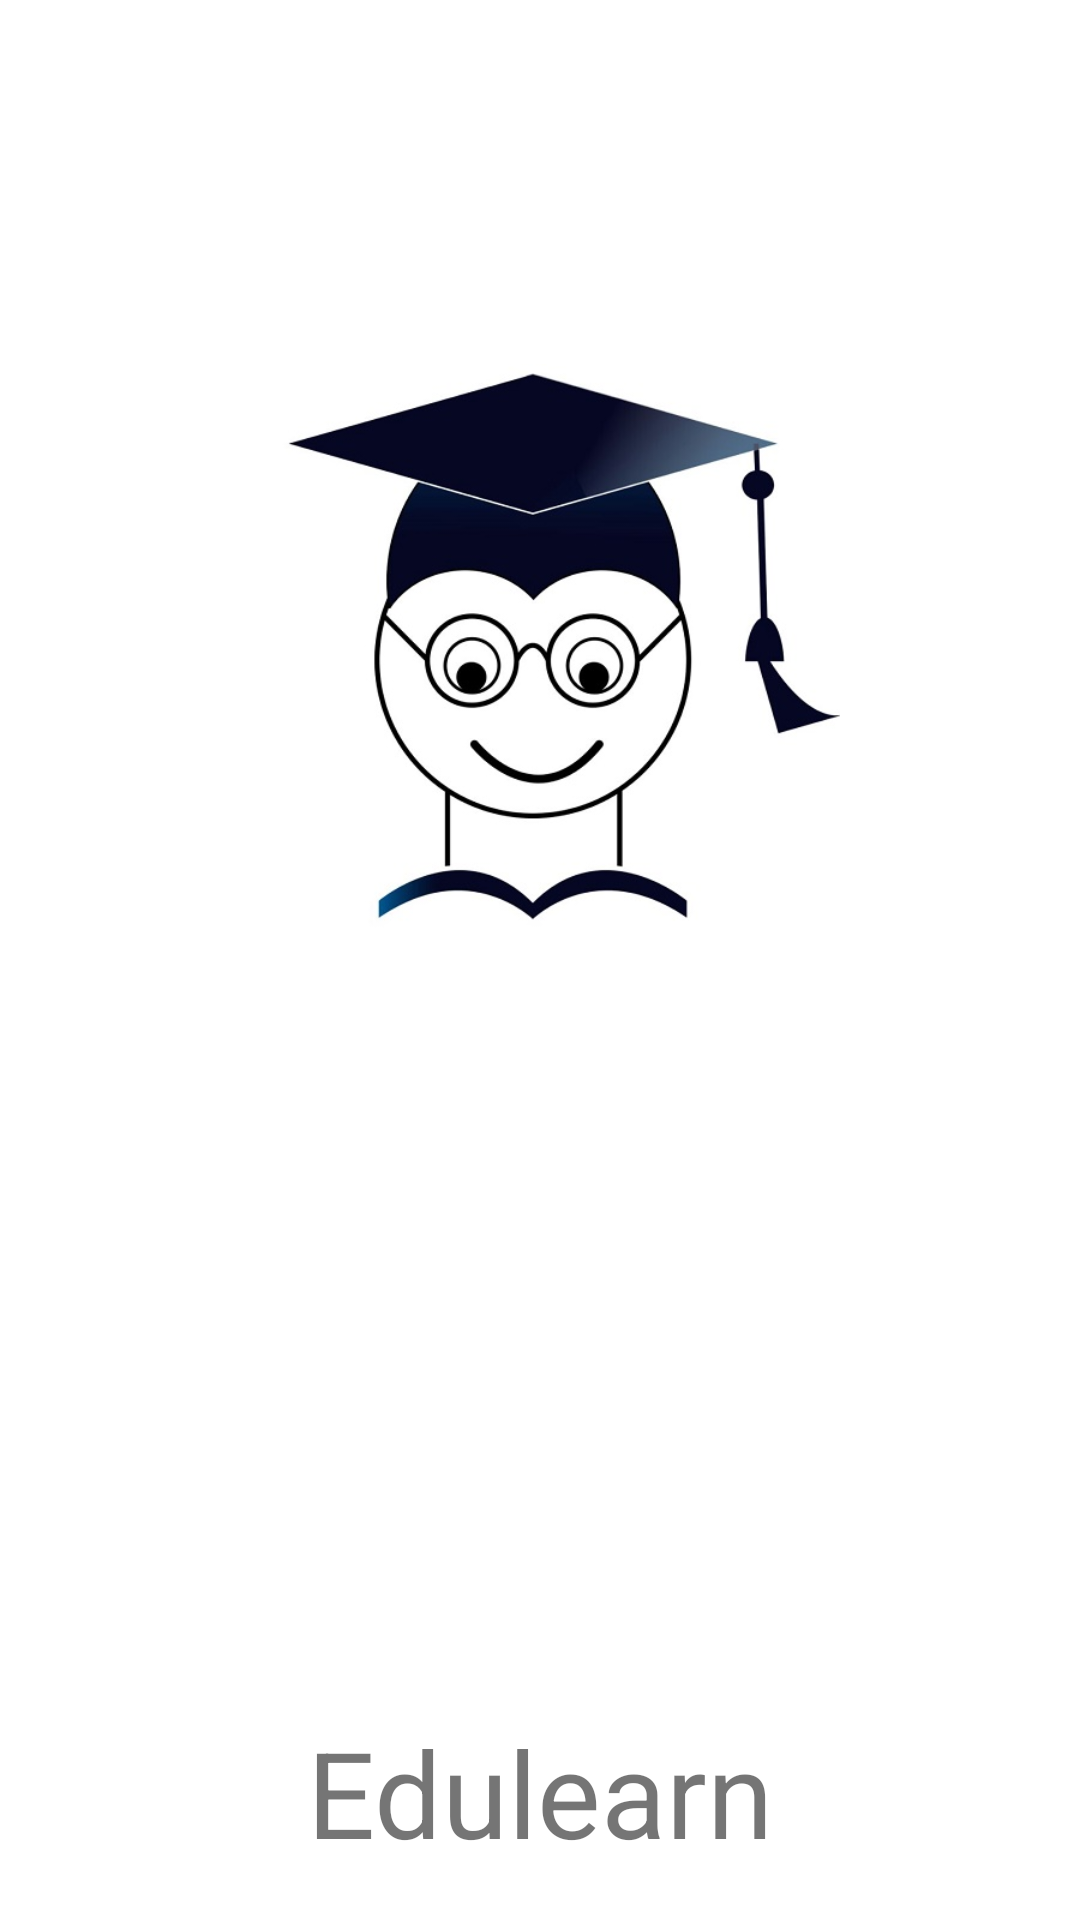

Here is an Android app screen rendered from its layout file. Give the layout XML and the strings, colors and styles it references.
<!-- AndroidManifest.xml: application theme AppTheme -->
<!-- res/layout/activity_splash.xml -->
<?xml version="1.0" encoding="utf-8"?>
<RelativeLayout xmlns:android="http://schemas.android.com/apk/res/android"
    xmlns:tools="http://schemas.android.com/tools"
    android:layout_width="match_parent"
    android:background="@color/surfaceColor"
    android:layout_height="match_parent"
    android:paddingBottom="@dimen/activity_vertical_margin"
    android:paddingLeft="@dimen/activity_horizontal_margin"
    android:paddingRight="@dimen/activity_horizontal_margin"
    android:paddingTop="@dimen/activity_vertical_margin"
    tools:context="com.example.afomic.edulearn.splash">
    <ImageView
        android:layout_marginTop="100dp"
     android:layout_centerHorizontal="true"
        android:src="@drawable/logo"
        android:layout_width="200dp"
        android:layout_height="200dp" />
    <TextView
        android:textSize="40sp"
        android:layout_centerHorizontal="true"
        android:layout_alignParentBottom="true"
        android:text="@string/app_name"
        android:layout_width="wrap_content"
        android:layout_height="wrap_content" />


</RelativeLayout>
<!-- resources referenced by this layout -->
<resources>
  <color name="surfaceColor">#fff</color>
  <dimen name="activity_horizontal_margin">16dp</dimen>
  <dimen name="activity_vertical_margin">16dp</dimen>
  <!-- drawable logo: jpg bitmap (drawable, 40172 bytes) -->
  <string name="app_name">Edulearn</string>
  <style name="AppTheme" parent="Theme.AppCompat.Light.NoActionBar">
          
          <item name="android:actionModeBackground">@color/surfaceColor</item>
          <item name="android:actionMenuTextColor">@color/colorPrimary</item>
          <item name="colorPrimaryDark">@color/colorPrimaryDark</item>
          <item name="colorAccent">@color/colorAccent</item>
      </style>
  <color name="colorPrimary">#72d5cd</color>
  <color name="colorPrimaryDark">#FF16C3B4</color>
  <color name="colorAccent">#FF4081</color>
</resources>
